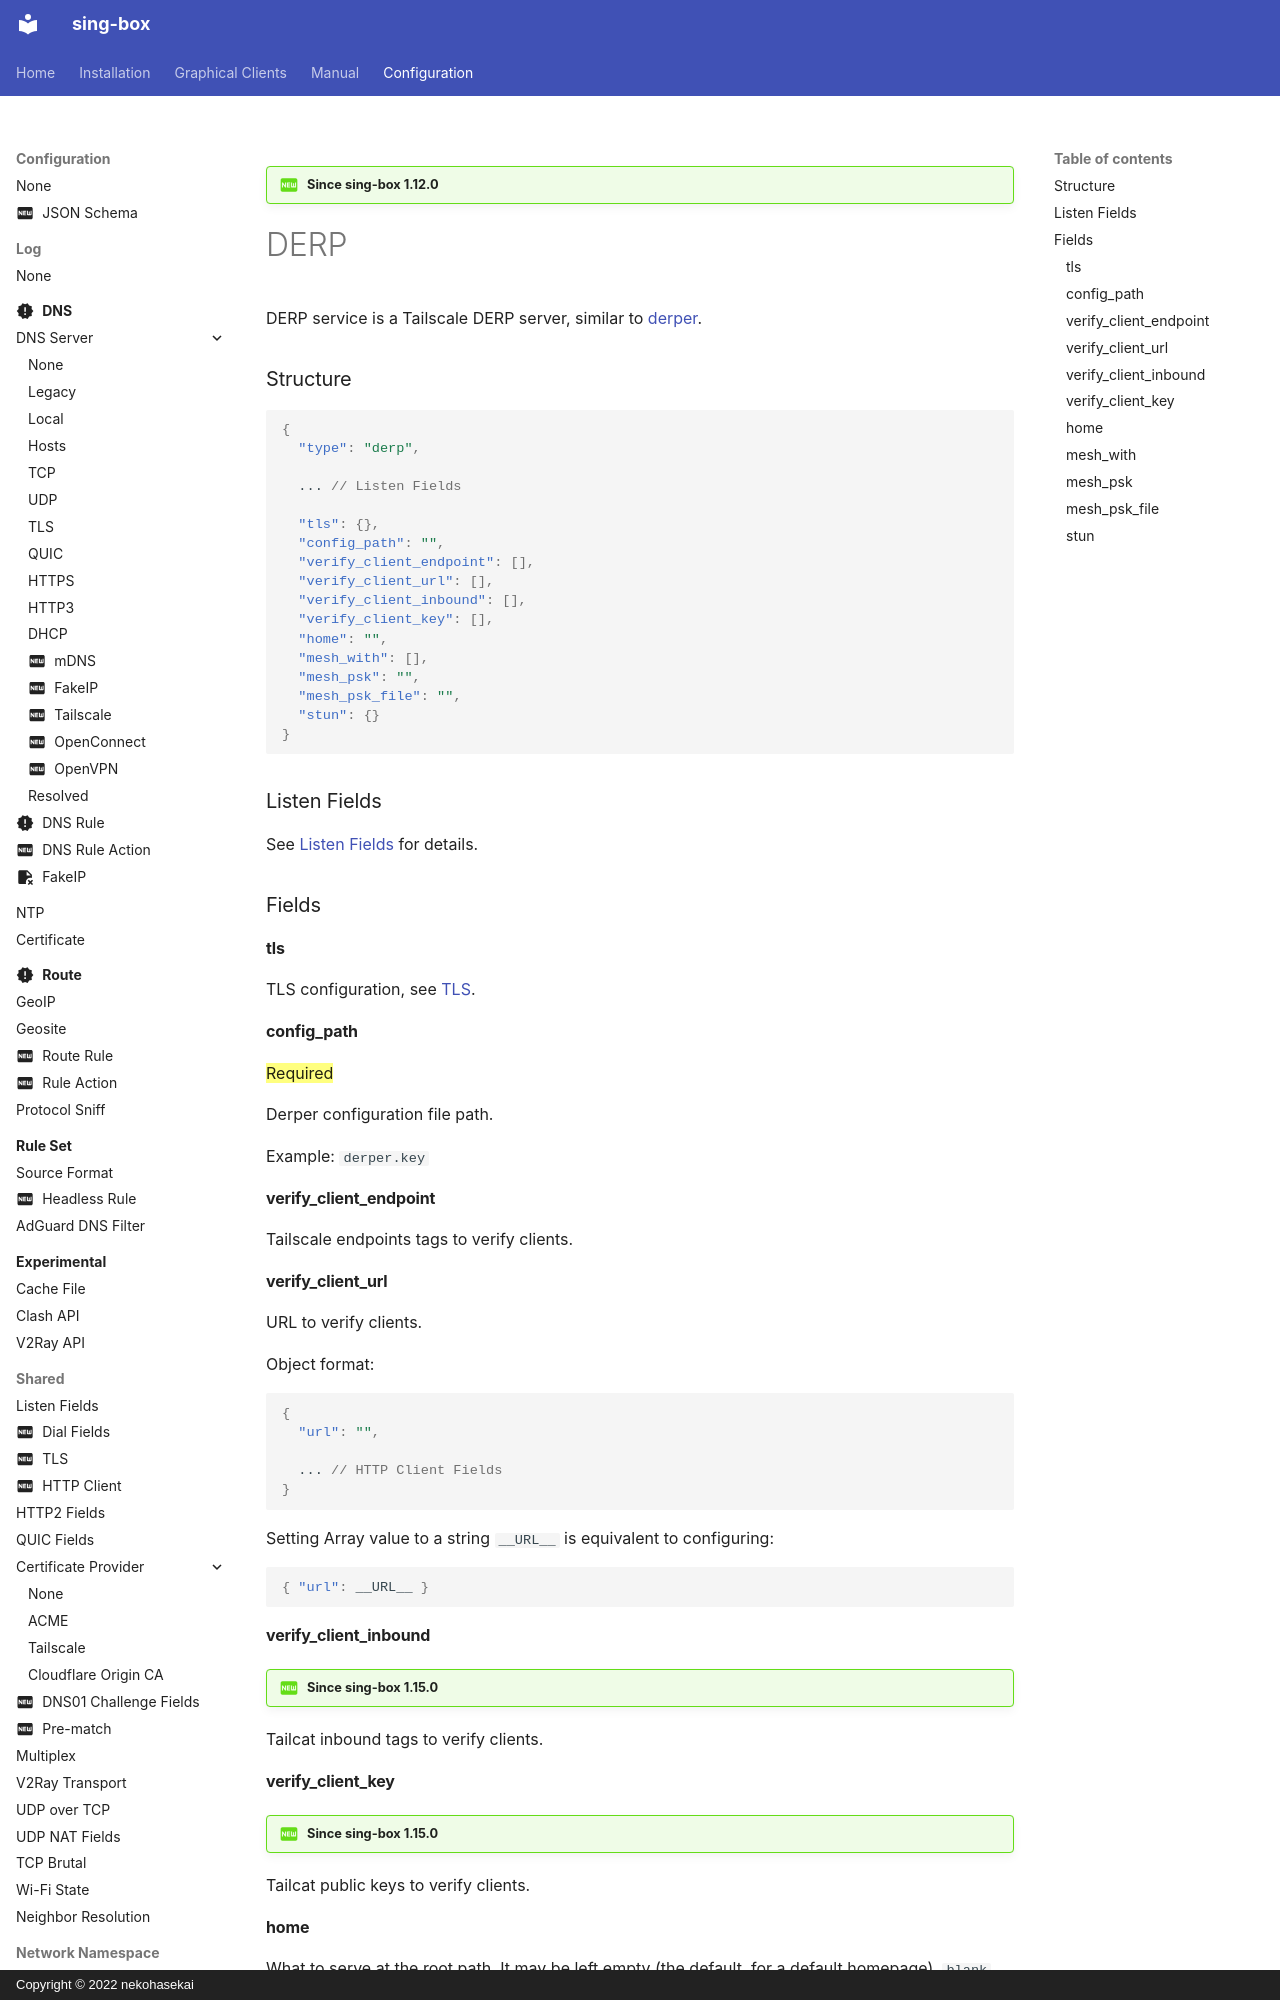

repository: SagerNet/sing-box · page: configuration/service/derp/index.html · generator: mkdocs · copyright: Copyright © 2022 nekohasekai

---
icon: material/new-box
---

!!! question "Since sing-box 1.12.0"

# DERP

DERP service is a Tailscale DERP server, similar to [derper](https://pkg.go.dev/tailscale.com/cmd/derper).

### Structure

```json
{
  "type": "derp",
  
  ... // Listen Fields

  "tls": {},
  "config_path": "",
  "verify_client_endpoint": [],
  "verify_client_url": [],
  "verify_client_inbound": [],
  "verify_client_key": [],
  "home": "",
  "mesh_with": [],
  "mesh_psk": "",
  "mesh_psk_file": "",
  "stun": {}
}
```

### Listen Fields

See [Listen Fields](/configuration/shared/listen/) for details.

### Fields

#### tls

TLS configuration, see [TLS](/configuration/shared/tls/#inbound).

#### config_path

==Required==

Derper configuration file path.

Example: `derper.key`

#### verify_client_endpoint

Tailscale endpoints tags to verify clients.

#### verify_client_url

URL to verify clients.

Object format:

```json
{
  "url": "",

  ... // HTTP Client Fields
}
```

Setting Array value to a string `__URL__` is equivalent to configuring:

```json
{ "url": __URL__ }
```

#### verify_client_inbound

!!! question "Since sing-box 1.15.0"

Tailcat inbound tags to verify clients.

#### verify_client_key

!!! question "Since sing-box 1.15.0"

Tailcat public keys to verify clients.
